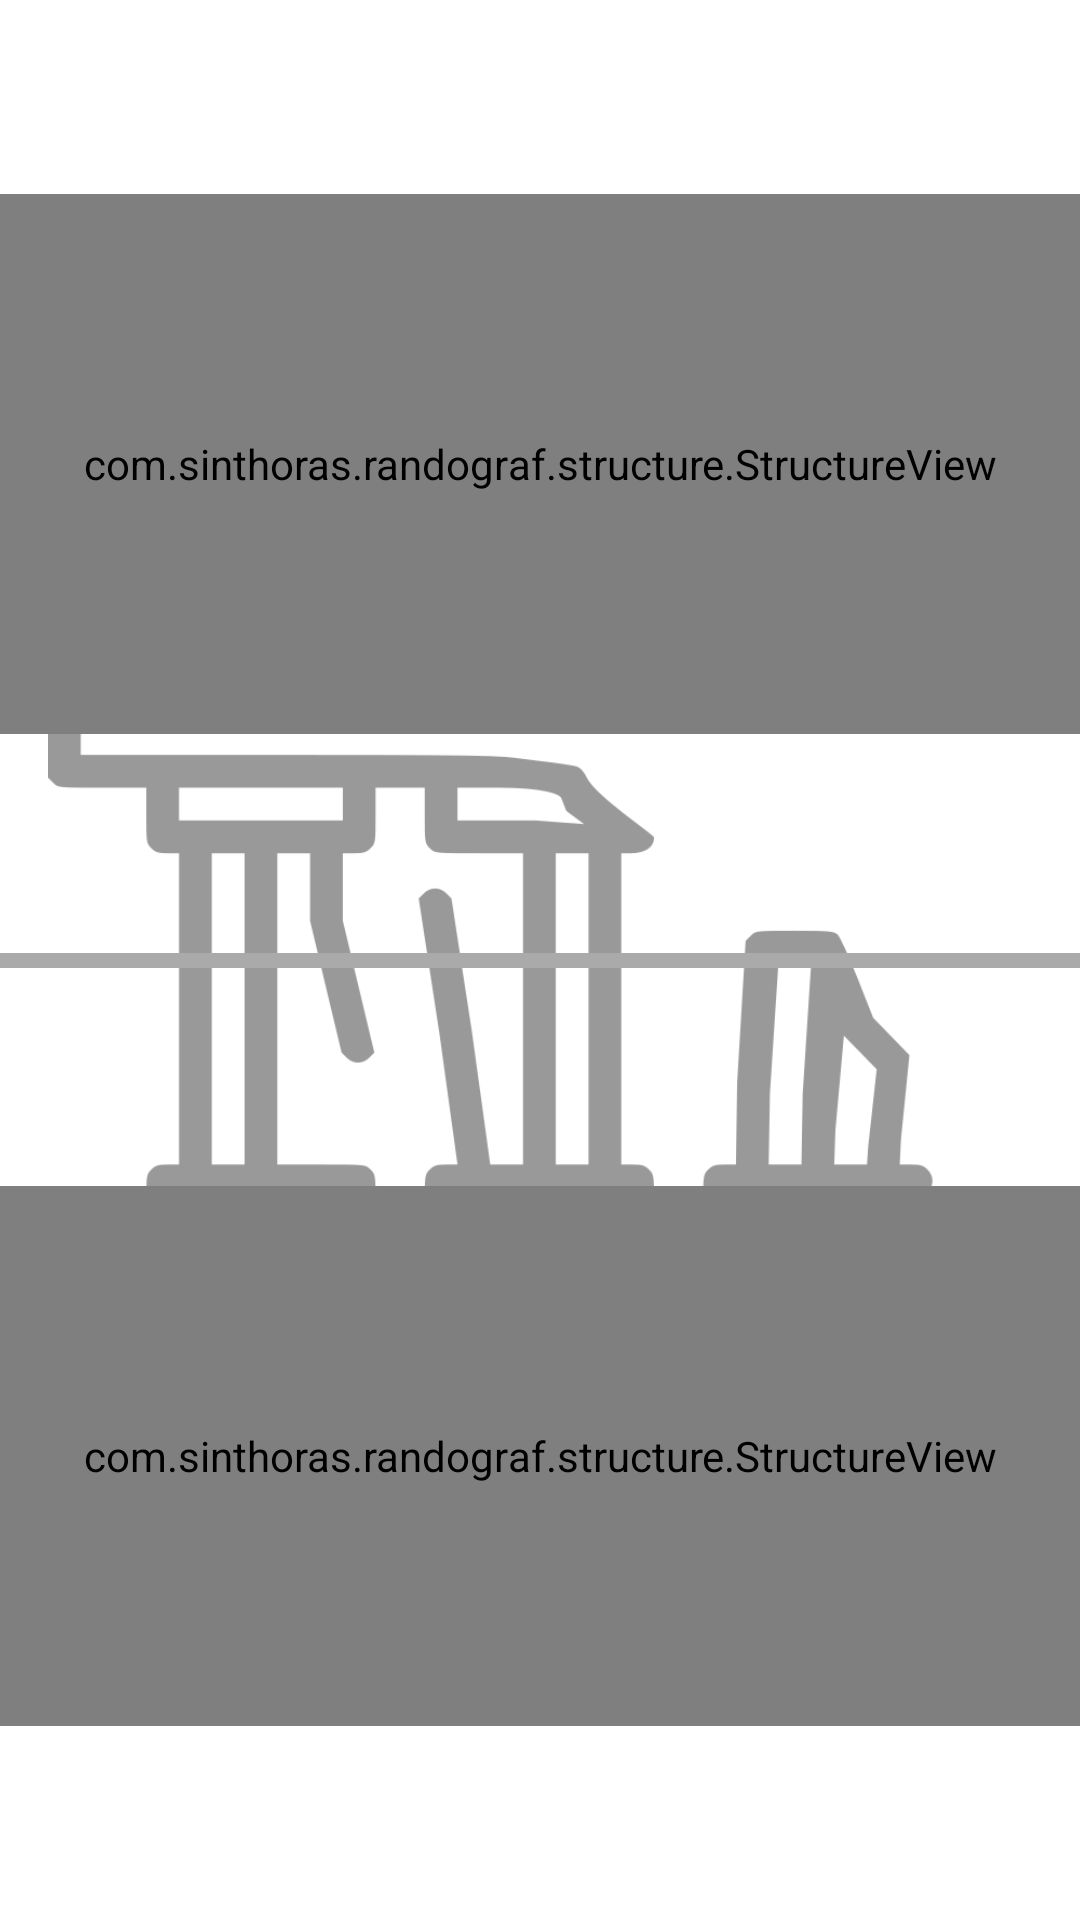

Write the Android layout XML for this screen, with the resource values it uses.
<!-- AndroidManifest.xml: application theme Theme.Randograf -->
<!-- res/layout/fragment_card_two_structures.xml -->
<?xml version="1.0" encoding="utf-8"?>
<FrameLayout xmlns:android="http://schemas.android.com/apk/res/android"
    xmlns:app="http://schemas.android.com/apk/res-auto"
    xmlns:tools="http://schemas.android.com/tools"
    android:layout_width="match_parent"
    android:layout_height="match_parent"
    tools:context=".cardviews.CardTwoStructuresView">

    <androidx.constraintlayout.widget.ConstraintLayout
        android:layout_width="match_parent"
        android:layout_height="match_parent">

        <ImageView
            android:id="@+id/ruinIcon"
            android:layout_width="fill_parent"
            android:layout_height="wrap_content"
            android:layout_marginStart="16dp"
            android:layout_marginEnd="16dp"
            android:alpha=".4"
            android:src="@drawable/ruin_icon"
            app:layout_constraintBottom_toBottomOf="parent"
            app:layout_constraintEnd_toEndOf="parent"
            app:layout_constraintStart_toStartOf="parent"
            app:layout_constraintTop_toTopOf="parent" />

        <com.sinthoras.randograf.structure.StructureView
            android:id="@+id/structureSmallView"
            android:layout_width="0dp"
            android:layout_height="0dp"
            app:layout_constraintBottom_toTopOf="@+id/view"
            app:layout_constraintDimensionRatio="H,2:1"
            app:layout_constraintEnd_toEndOf="parent"
            app:layout_constraintStart_toStartOf="parent"
            app:layout_constraintTop_toTopOf="parent" >

            <ImageView
                android:id="@+id/iconCoin"
                android:layout_width="0dp"
                android:layout_height="wrap_content"
                android:scaleType="fitStart"
                android:adjustViewBounds="true"
                app:layout_constraintEnd_toEndOf="@+id/guideline"
                app:layout_constraintBottom_toBottomOf="parent"
                app:layout_constraintTop_toTopOf="parent"
                app:layout_constraintWidth_percent="0.25"
                app:srcCompat="@drawable/coin_icon" />

            <androidx.constraintlayout.widget.Guideline
                android:id="@+id/guideline"
                android:layout_width="wrap_content"
                android:layout_height="wrap_content"
                android:orientation="vertical"
                app:layout_constraintGuide_percent="0.95" />

        </com.sinthoras.randograf.structure.StructureView>

        <View
            android:id="@+id/view"
            android:layout_width="match_parent"
            android:layout_height="5dp"
            android:layout_marginTop="8dp"
            android:layout_marginBottom="8dp"
            android:background="@android:color/darker_gray"
            app:layout_constraintBottom_toTopOf="@+id/structureLargeView"
            app:layout_constraintEnd_toEndOf="parent"
            app:layout_constraintHorizontal_bias="0.5"
            app:layout_constraintStart_toStartOf="parent"
            app:layout_constraintTop_toBottomOf="@+id/structureSmallView" />

        <com.sinthoras.randograf.structure.StructureView
            android:id="@+id/structureLargeView"
            android:layout_width="0dp"
            android:layout_height="0dp"
            app:layout_constraintBottom_toBottomOf="parent"
            app:layout_constraintDimensionRatio="H,2:1"
            app:layout_constraintEnd_toEndOf="parent"
            app:layout_constraintHorizontal_bias="0.5"
            app:layout_constraintStart_toStartOf="parent"
            app:layout_constraintTop_toBottomOf="@+id/view" />

    </androidx.constraintlayout.widget.ConstraintLayout>

</FrameLayout>
<!-- resources referenced by this layout -->
<resources>
  <!-- drawable coin_icon: png bitmap (drawable, 1473 bytes) -->
  <!-- drawable ruin_icon: png bitmap (drawable, 21722 bytes) -->
  <style name="Theme.Randograf" parent="Theme.MaterialComponents.DayNight.DarkActionBar">
          
          <item name="colorPrimary">@color/purple_500</item>
          <item name="colorPrimaryVariant">@color/purple_700</item>
          <item name="colorOnPrimary">@color/white</item>
          
          <item name="colorSecondary">@color/teal_200</item>
          <item name="colorSecondaryVariant">@color/teal_700</item>
          <item name="colorOnSecondary">@color/black</item>
          
          <item name="android:statusBarColor" tools:targetApi="l">?attr/colorPrimaryVariant</item>
          
      </style>
  <color name="purple_500">#FF6200EE</color>
  <color name="purple_700">#FF3700B3</color>
  <color name="white">#FFFFFFFF</color>
  <color name="teal_200">#FF03DAC5</color>
  <color name="teal_700">#FF018786</color>
  <color name="black">#FF000000</color>
</resources>
